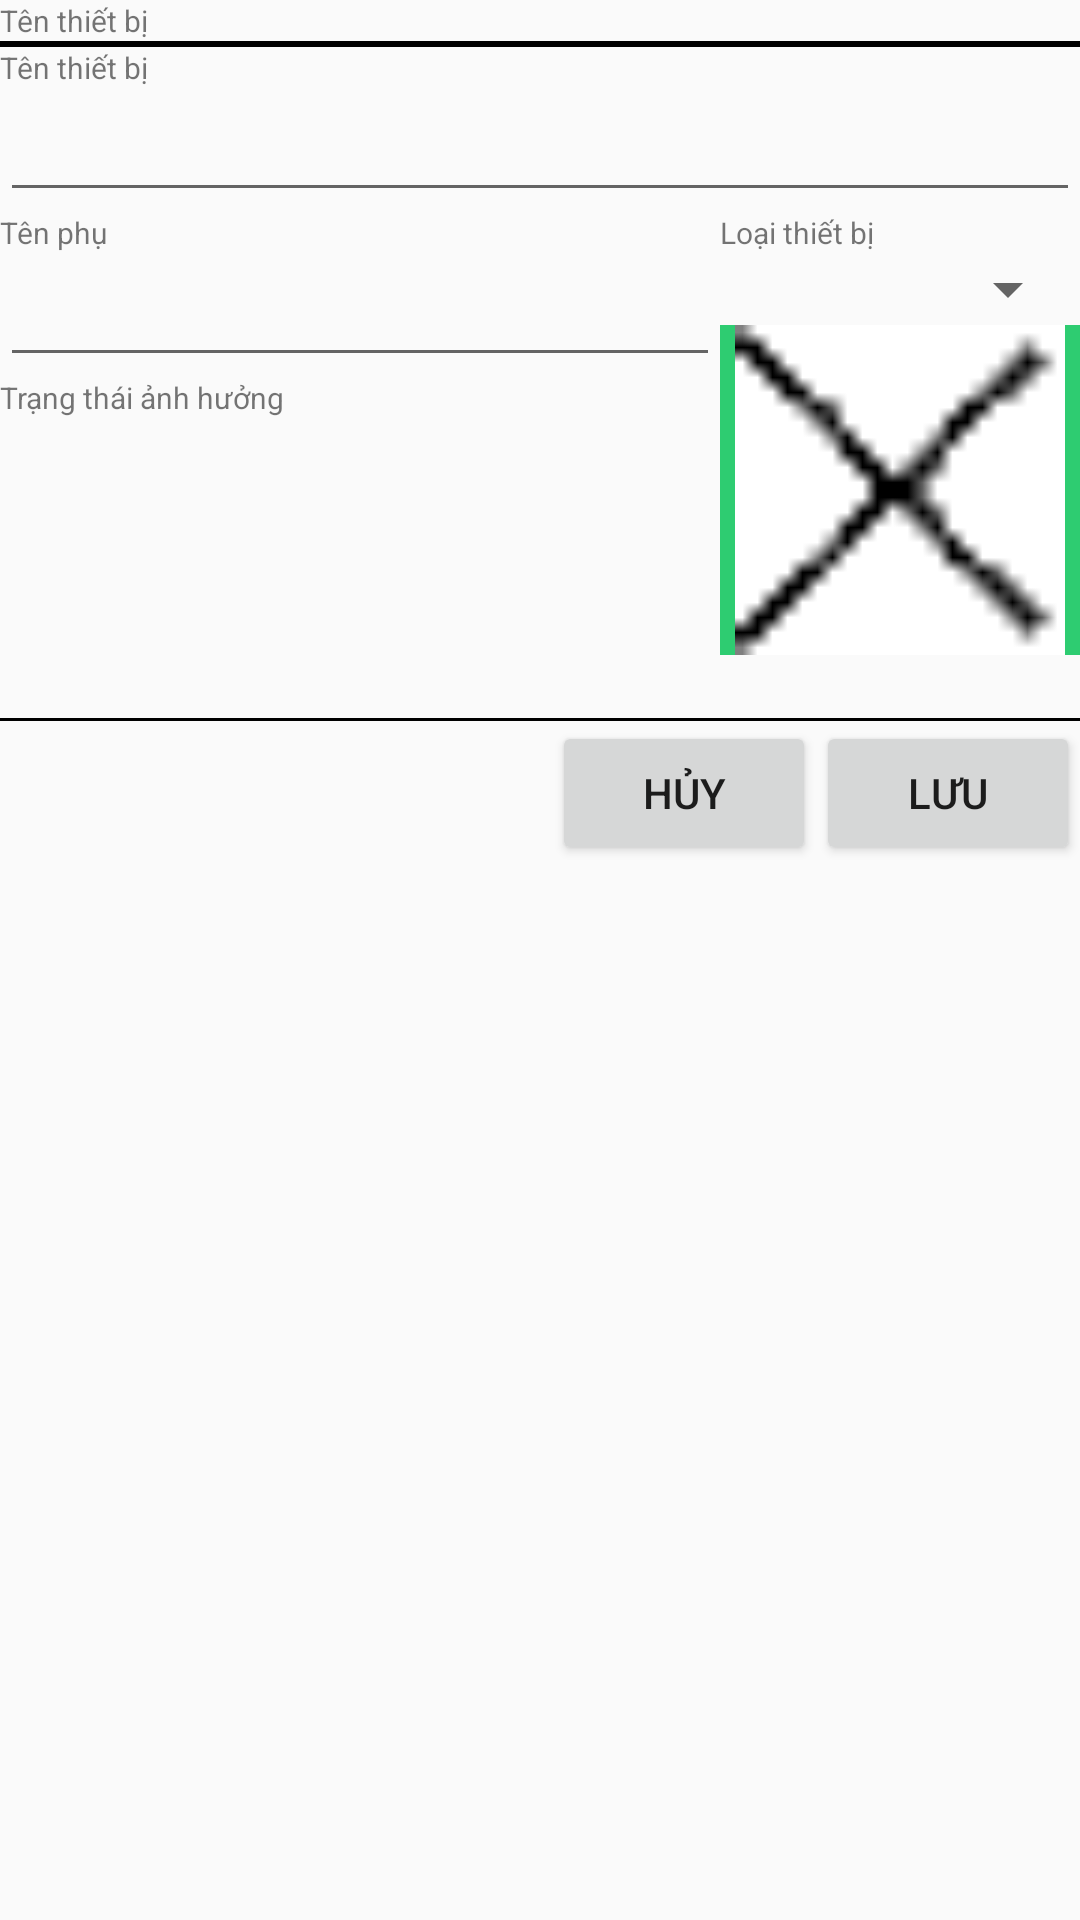

Layout XML and referenced resources for this Android screen:
<!-- AndroidManifest.xml: application theme AppTheme -->
<!-- res/layout/edit_device_diaglog.xml -->
<?xml version="1.0" encoding="utf-8"?>
<LinearLayout xmlns:android="http://schemas.android.com/apk/res/android"
    xmlns:app="http://schemas.android.com/apk/res-auto"
    android:layout_width="@dimen/dialog_width"
    android:layout_height="@dimen/dialog_height"
    android:orientation="vertical"
    android:gravity="center">
    <TextView
        android:layout_width="match_parent"
        android:textSize="10dp"
        android:layout_height="wrap_content"
        android:text="Tên thiết bị" />
    <View
        android:layout_width="match_parent"
        android:layout_height="2dp"
        android:background="@android:color/black"/>
    <TextView
        android:layout_width="match_parent"
        android:textSize="10dp"
        android:layout_height="wrap_content"
        android:text="Tên thiết bị" />
    <EditText
        android:id="@+id/txtDeviceName"
        android:layout_width="match_parent"
        android:layout_height="wrap_content" />
    <LinearLayout
        android:layout_width="match_parent"
        android:layout_height="wrap_content"
        android:weightSum="3"
        android:orientation="horizontal">

        <LinearLayout
            android:layout_width="0dp"
            android:layout_height="match_parent"
            android:layout_weight="2"
            android:orientation="vertical">

            <TextView
                android:textSize="10dp"
                android:layout_width="match_parent"
                android:layout_height="wrap_content"
                 android:text="Tên phụ" />

            <EditText
                android:id="@+id/txtDeviceNickname"
                android:layout_width="match_parent"
                android:layout_height="wrap_content" />

            <TextView
                android:layout_width="match_parent"
                android:layout_height="wrap_content"
                android:textSize="10dp"
                android:text="Trạng thái ảnh hưởng" />
            <ListView
                android:layout_width="wrap_content"
                android:layout_height="100dp"
                android:id="@+id/lstDeviceAttribute"
                android:layout_alignParentTop="true"
                android:layout_centerHorizontal="true"
                android:layout_margin="0dp"
                android:choiceMode="multipleChoice" />
        </LinearLayout>
        <LinearLayout
            android:layout_width="0dp"
            android:layout_height="match_parent"
            android:layout_weight="1"
            android:orientation="vertical">
            <TextView
                android:textSize="10dp"
                android:layout_width="match_parent"
                android:layout_height="wrap_content"
                android:text="Loại thiết bị" />
            <Spinner
                android:id="@+id/spnDeviceType"
                android:layout_width="match_parent"
                android:layout_height="wrap_content"></Spinner>
            <ImageView
                android:background="@color/colorAccent"
                android:id="@+id/imgDeviceIcon"
                android:layout_width="match_parent"
                android:layout_height="110dp"
                app:srcCompat="@drawable/close" />

        </LinearLayout>

    </LinearLayout>


    <View
        android:layout_width="match_parent"
        android:layout_height="1dp"
        android:background="@android:color/black"/>

    <LinearLayout
        android:layout_width="match_parent"
        android:layout_height="fill_parent"
        android:orientation="horizontal"
        android:gravity="right">

        <Button
            android:id="@+id/btnCancel"
            android:layout_width="wrap_content"
            android:layout_height="wrap_content"
            android:text="Hủy" />

        <Button
            android:id="@+id/btnSave"
            android:layout_width="wrap_content"
            android:layout_height="wrap_content"
            android:text="Lưu" />
    </LinearLayout>

</LinearLayout>
<!-- resources referenced by this layout -->
<resources>
  <color name="colorAccent">#2ecc71</color>
  <dimen name="dialog_height">450dp</dimen>
  <dimen name="dialog_width">640dp</dimen>
  <!-- drawable close: png bitmap (drawable, 294 bytes) -->
  <style name="AppTheme" parent="Theme.AppCompat.Light.NoActionBar">
          
          <item name="android:windowAnimationStyle">@null</item>
          <item name="colorPrimary">@color/colorPrimary</item>
          <item name="colorPrimaryDark">@color/colorPrimaryDark</item>
          <item name="colorAccent">@color/colorAccent</item>
      </style>
  <color name="colorPrimary">#27ae60</color>
  <color name="colorPrimaryDark">#95a5a6</color>
</resources>
